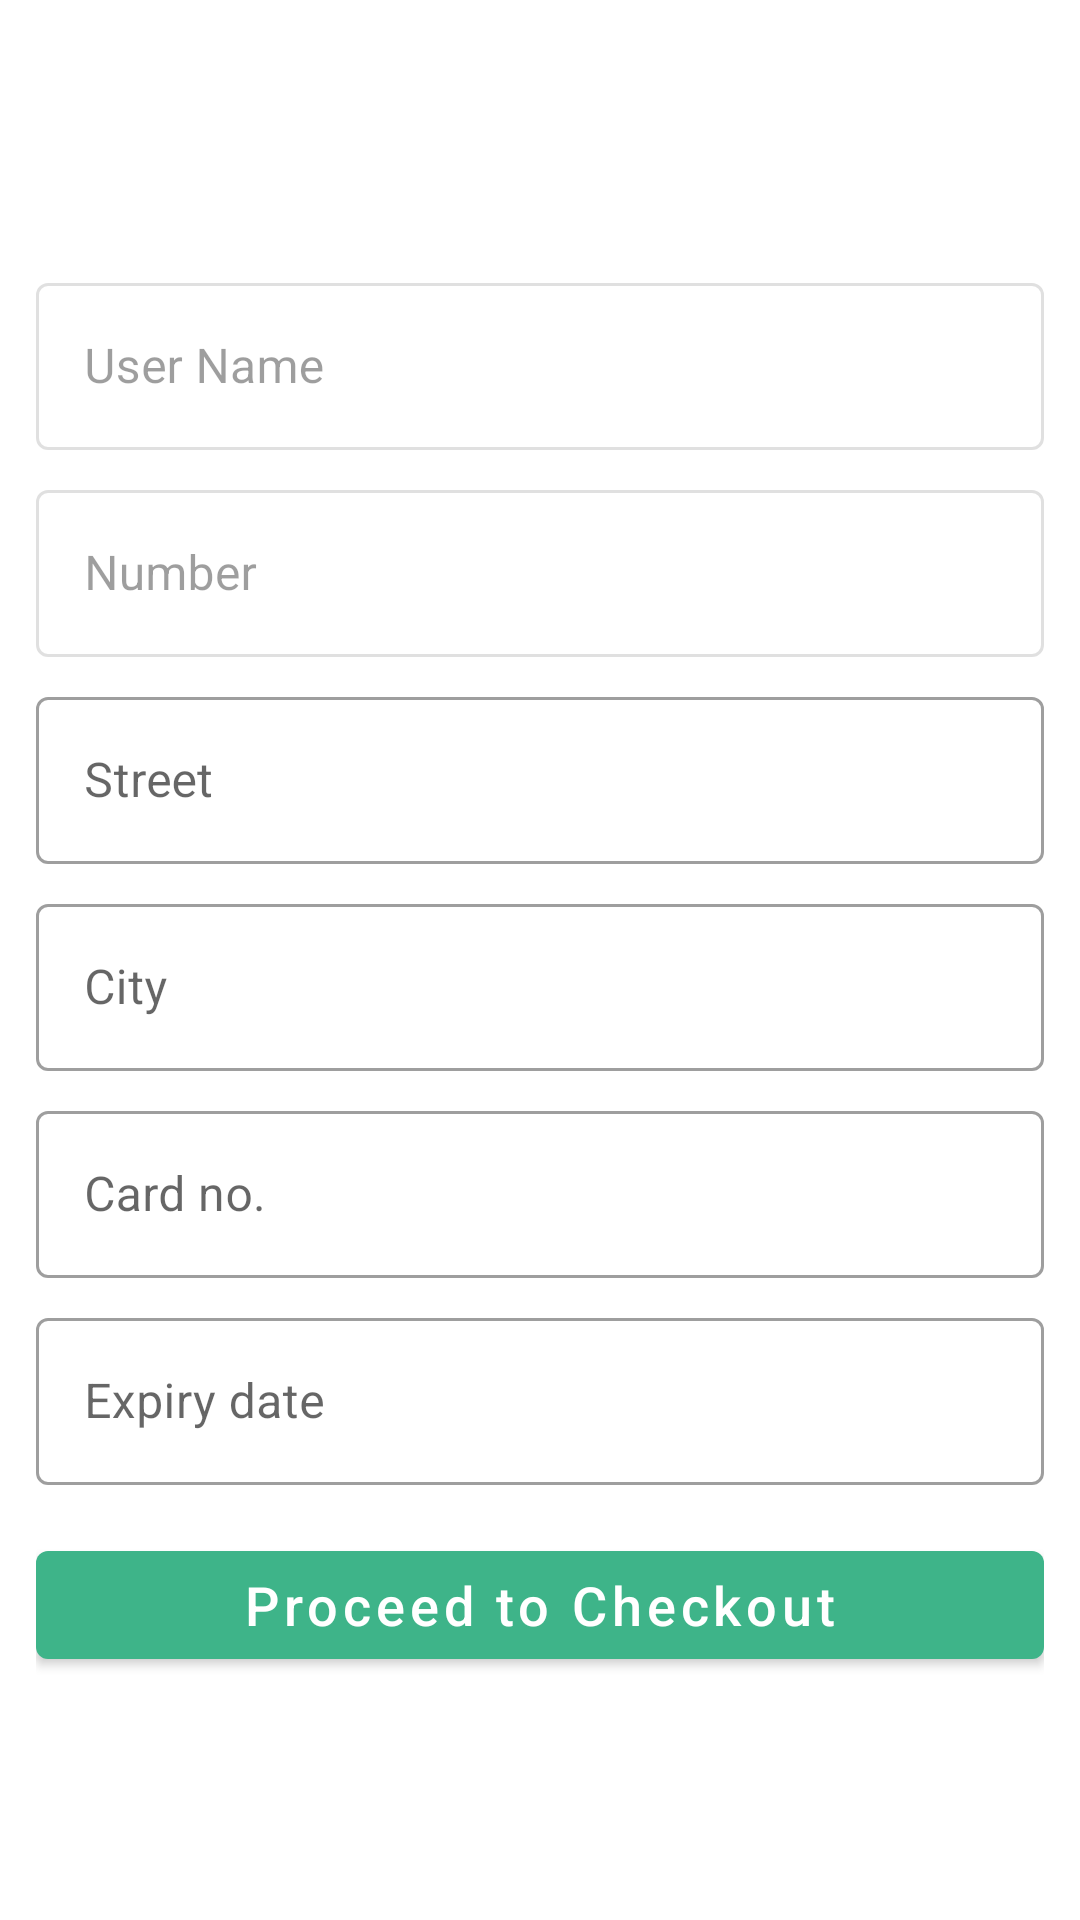

Produce the Android XML layout that renders to this screen, including the resource entries it uses.
<!-- AndroidManifest.xml: application theme Theme.BroSports -->
<!-- res/layout/activity_address_page.xml -->
<?xml version="1.0" encoding="utf-8"?>
<androidx.appcompat.widget.LinearLayoutCompat
    xmlns:android="http://schemas.android.com/apk/res/android"
    xmlns:app="http://schemas.android.com/apk/res-auto"
    xmlns:tools="http://schemas.android.com/tools"
    android:layout_width="match_parent"
    android:layout_height="match_parent"
    android:orientation="vertical"
    android:padding="12dp"
    android:gravity="center"


    tools:context=".activity.AddressPageActivity">

    <com.google.android.material.textfield.TextInputLayout
        android:layout_width="match_parent"
        android:layout_height="wrap_content"
        style="@style/Widget.MaterialComponents.TextInputLayout.OutlinedBox"
        android:enabled="false"
        android:layout_marginTop="8dp"
        >

        <com.google.android.material.textfield.TextInputEditText
            android:id="@+id/userName"
            android:layout_width="match_parent"
            android:layout_height="wrap_content"
            android:hint="User Name" />
    </com.google.android.material.textfield.TextInputLayout>
    <com.google.android.material.textfield.TextInputLayout
        android:layout_width="match_parent"
        android:layout_height="wrap_content"
        style="@style/Widget.MaterialComponents.TextInputLayout.OutlinedBox"
        android:enabled="false"
        android:layout_marginTop="8dp">


        <com.google.android.material.textfield.TextInputEditText
            android:id="@+id/userNumber"
            android:layout_width="match_parent"
            android:layout_height="wrap_content"
            android:hint="Number" />
    </com.google.android.material.textfield.TextInputLayout>

    <com.google.android.material.textfield.TextInputLayout
        android:layout_width="match_parent"
        android:layout_height="wrap_content"
        style="@style/Widget.MaterialComponents.TextInputLayout.OutlinedBox"
        android:layout_marginTop="8dp">

        <com.google.android.material.textfield.TextInputEditText
            android:id="@+id/userStreet"
            android:layout_width="match_parent"
            android:layout_height="wrap_content"
            android:hint="Street" />
    </com.google.android.material.textfield.TextInputLayout>
    <com.google.android.material.textfield.TextInputLayout
        android:layout_width="match_parent"
        android:layout_height="wrap_content"
        style="@style/Widget.MaterialComponents.TextInputLayout.OutlinedBox"
        android:layout_marginTop="8dp">

        <com.google.android.material.textfield.TextInputEditText
            android:id="@+id/userCity"
            android:layout_width="match_parent"
            android:layout_height="wrap_content"
            android:hint="City"
            />
    </com.google.android.material.textfield.TextInputLayout><com.google.android.material.textfield.TextInputLayout
    android:layout_width="match_parent"
    android:layout_height="wrap_content"
    style="@style/Widget.MaterialComponents.TextInputLayout.OutlinedBox"
    android:layout_marginTop="8dp">

    <com.google.android.material.textfield.TextInputEditText
        android:id="@+id/userCard"
        android:layout_width="match_parent"
        android:layout_height="wrap_content"
        android:hint="Card no." />
</com.google.android.material.textfield.TextInputLayout>

    <com.google.android.material.textfield.TextInputLayout
        android:layout_width="match_parent"
        android:layout_height="wrap_content"
        style="@style/Widget.MaterialComponents.TextInputLayout.OutlinedBox"
        android:layout_marginTop="8dp">

        <com.google.android.material.textfield.TextInputEditText
            android:id="@+id/cardExpiry"
            android:layout_width="match_parent"
            android:layout_height="wrap_content"
            android:hint="Expiry date" />
    </com.google.android.material.textfield.TextInputLayout>

    <com.google.android.material.button.MaterialButton
        android:layout_width="match_parent"
        android:layout_height="wrap_content"
        android:text="Proceed to Checkout"
        android:id="@+id/proceed"
        android:textAllCaps="false"
        android:layout_marginTop="16dp"
        android:textSize="18sp"
        />

</androidx.appcompat.widget.LinearLayoutCompat>
<!-- resources referenced by this layout -->
<resources>
  <style name="Theme.BroSports" parent="Theme.MaterialComponents.DayNight.DarkActionBar">
          
          <item name="colorPrimary">@color/colorPrimary</item>
          <item name="colorPrimaryVariant">@color/colorSecondary</item>
          <item name="colorOnPrimary">@color/white</item>
          
          <item name="colorSecondary">@color/teal_200</item>
          <item name="colorSecondaryVariant">@color/teal_700</item>
          <item name="colorOnSecondary">@color/black</item>
          
          <item name="android:statusBarColor">?attr/colorPrimaryVariant</item>
          
      </style>
  <color name="colorPrimary">#3EB489</color>
  <color name="colorSecondary">#3EB489</color>
  <color name="white">#FFFFFFFF</color>
  <color name="teal_200">#FF03DAC5</color>
  <color name="teal_700">#FF018786</color>
  <color name="black">#FF000000</color>
</resources>
